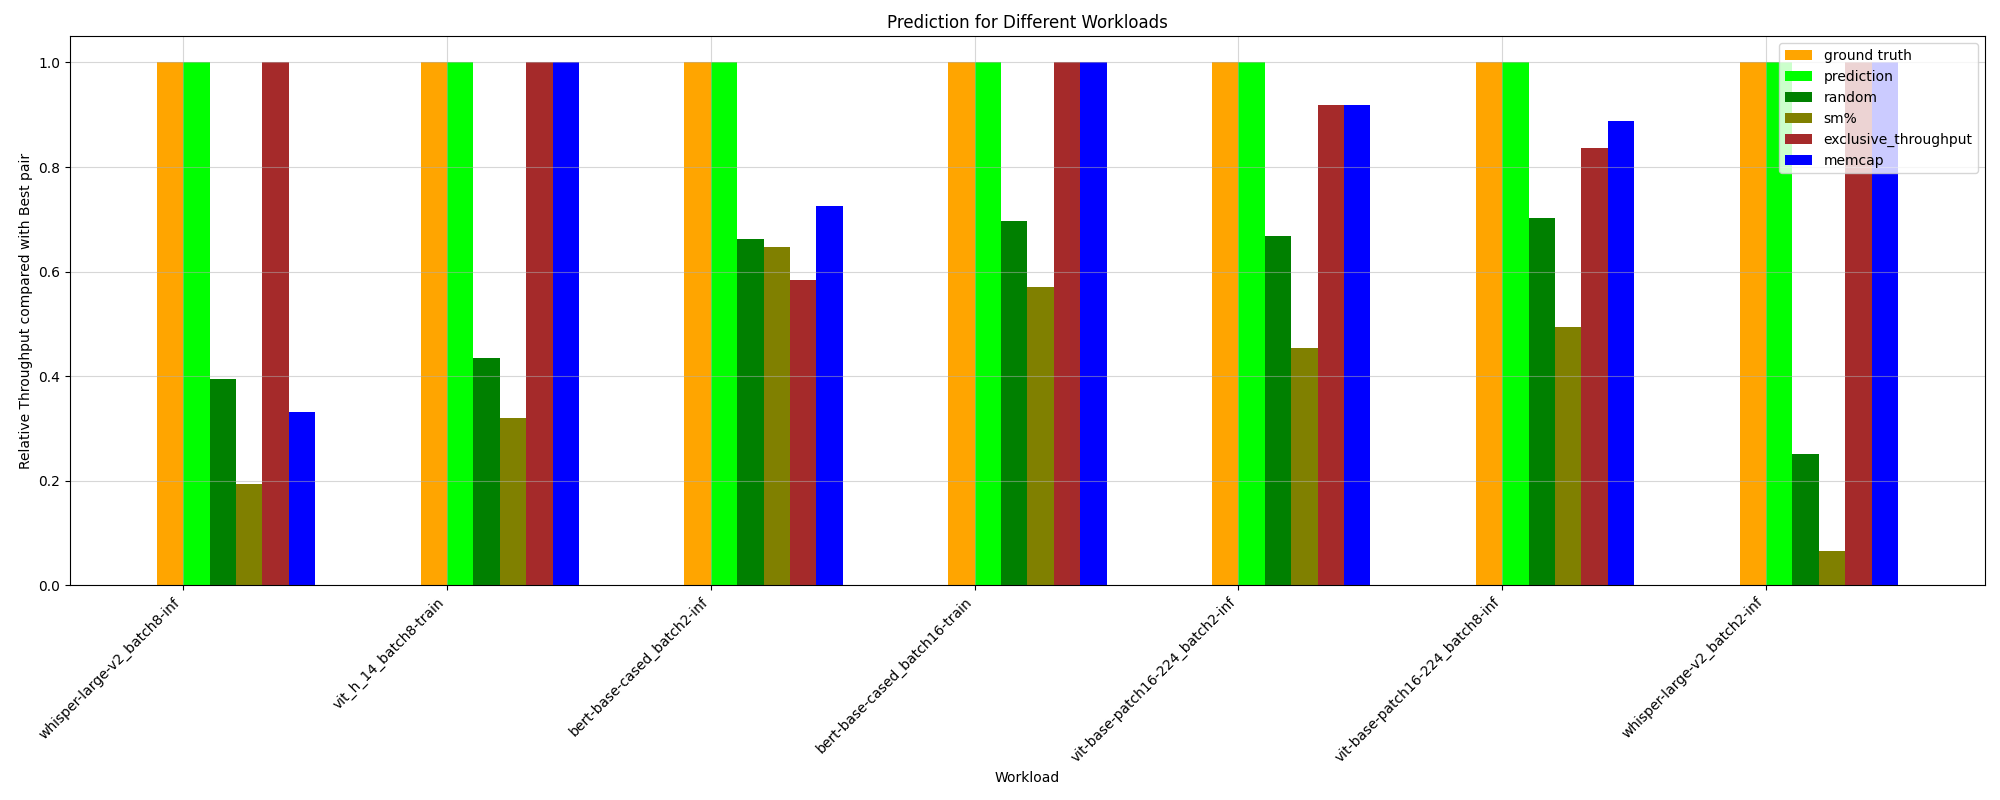

Values plotted in this chart, from the file beside it:
HPworkload, ground truth, random, prediction, _Threads, _Compute (SM) Throughput, _DRAM Throughput, _Memory Throughput, _Registers, _Static Shared Memory, exclusive_throughput, sm%, mem%, memcap, ground truth value
whisper-large-v2_batch8-inf, 1.0, 0.3945, 1.0, 0.1935, 1.0, 1.0, 1.0, 0.1935, 0.1725, 1.0, 0.1935, 1.0, 0.3321, 25.91
vit-base-patch16-224_batch8-inf, 1.0, 0.7034, 1.0, 0.863, 1.0, 0.863, 0.863, 0.863, 0.863, 0.8363, 0.4946, 0.863, 0.8878, 161.7
albert-base-v2_batch2-train, 1.0, 0.4821, 1.0, 0.9191, 0.9191, 0.9191, 0.9191, 0.9191, 0.08642, 0.6942, 0.2429, 1.0, 0.9402, 99.55
bert-base-cased_batch8-inf, 1.0, 0.6644, 0.7466, 0.8492, 0.7466, 0.8492, 0.8492, 0.8492, 0.8492, 0.7466, 0.4256, 0.8492, 0.7497, 151
wav2vec2-base-960h_batch8-inf, 1.0, 0.6717, 0.9903, 0.7661, 0.9903, 0.7661, 0.7661, 0.7661, 0.2147, 0.7897, 0.4332, 0.7661, 0.7068, 120.6
bert-base-cased_batch8-train, 1.0, 0.525, 0.9531, 0.686, 0.9531, 0.686, 0.686, 0.686, 0.1535, 1.0, 0.2871, 0.686, 0.882, 87.77
bert-base-cased_batch16-inf, 1.0, 0.6805, 1.0, 0.9308, 0.9308, 0.9308, 0.7148, 0.9308, 0.3173, 0.6592, 0.6182, 0.7148, 0.7517, 145.3
vit_h_14_batch8-train, 1.0, 0.435, 1.0, 0.8177, 0.1166, 0.8177, 0.8177, 0.8177, 0.09156, 1.0, 0.3195, 0.8177, 1.0, 67.26
vit-base-patch16-224_batch16-inf, 1.0, 0.6934, 0.9087, 0.5041, 0.9087, 0.9442, 0.7451, 0.5041, 0.1837, 0.7744, 0.5041, 0.7451, 0.9442, 159.9
whisper-large-v2_batch16-inf, 1.0, 0.327, 0.6371, 0.6371, 1.0, 0.6371, 0.2367, 0.6371, 0.09691, 1.0, 0.3164, 0.2367, 1.0, 46.12
wav2vec2-base-960h_batch16-inf, 1.0, 0.7522, 0.7736, 0.677, 0.7736, 0.677, 0.677, 1.0, 1.0, 0.7736, 0.7736, 1.0, 0.677, 123.8
albert-base-v2_batch16-train, 1.0, 0.5896, 0.9354, 0.6895, 0.9354, 0.6895, 0.6895, 0.6895, 0.1913, 1.0, 0.4561, 0.6895, 0.8425, 76.27
wav2vec2-base-960h_batch2-inf, 1.0, 0.6109, 0.8718, 0.7782, 0.9362, 0.7782, 0.7782, 0.7782, 0.09161, 0.8718, 0.4163, 0.7782, 0.7058, 119.1
albert-base-v2_batch8-train, 1.0, 0.4804, 0.8648, 0.8648, 0.8648, 0.8648, 0.8648, 0.8648, 0.2323, 1.0, 0.2779, 1.0, 0.36, 92.5
vit-base-patch16-224_batch2-inf, 1.0, 0.6682, 1.0, 0.8619, 1.0, 0.8619, 0.8619, 0.8619, 0.8619, 0.9187, 0.4534, 0.8619, 0.9195, 139.6
bert-base-cased_batch16-train, 1.0, 0.6961, 1.0, 0.5709, 1.0, 1.0, 0.869, 0.5709, 0.28, 1.0, 0.5709, 0.869, 1.0, 50.15
bert-base-cased_batch2-inf, 1.0, 0.6623, 1.0, 0.8937, 1.0, 0.8937, 0.8937, 0.8937, 0.8937, 0.5838, 0.6463, 0.8937, 0.7265, 143.6
bert-base-cased_batch2-train, 1.0, 0.4349, 0.9828, 0.1963, 1.0, 0.6965, 0.4981, 0.1963, 0.1712, 1.0, 0.1963, 0.4981, 0.6965, 99.59
vit_h_14_batch2-train, 1.0, 0.4203, 0.9681, 0.682, 0.9681, 0.682, 0.682, 0.682, 0.05401, 0.9681, 0.08231, 0.682, 1.0, 92.8
whisper-large-v2_batch2-inf, 1.0, 0.2518, 1.0, 0.06543, 1.0, 0.04434, 0.04434, 0.06543, 0.04801, 1.0, 0.06543, 0.04434, 1.0, 84.92
